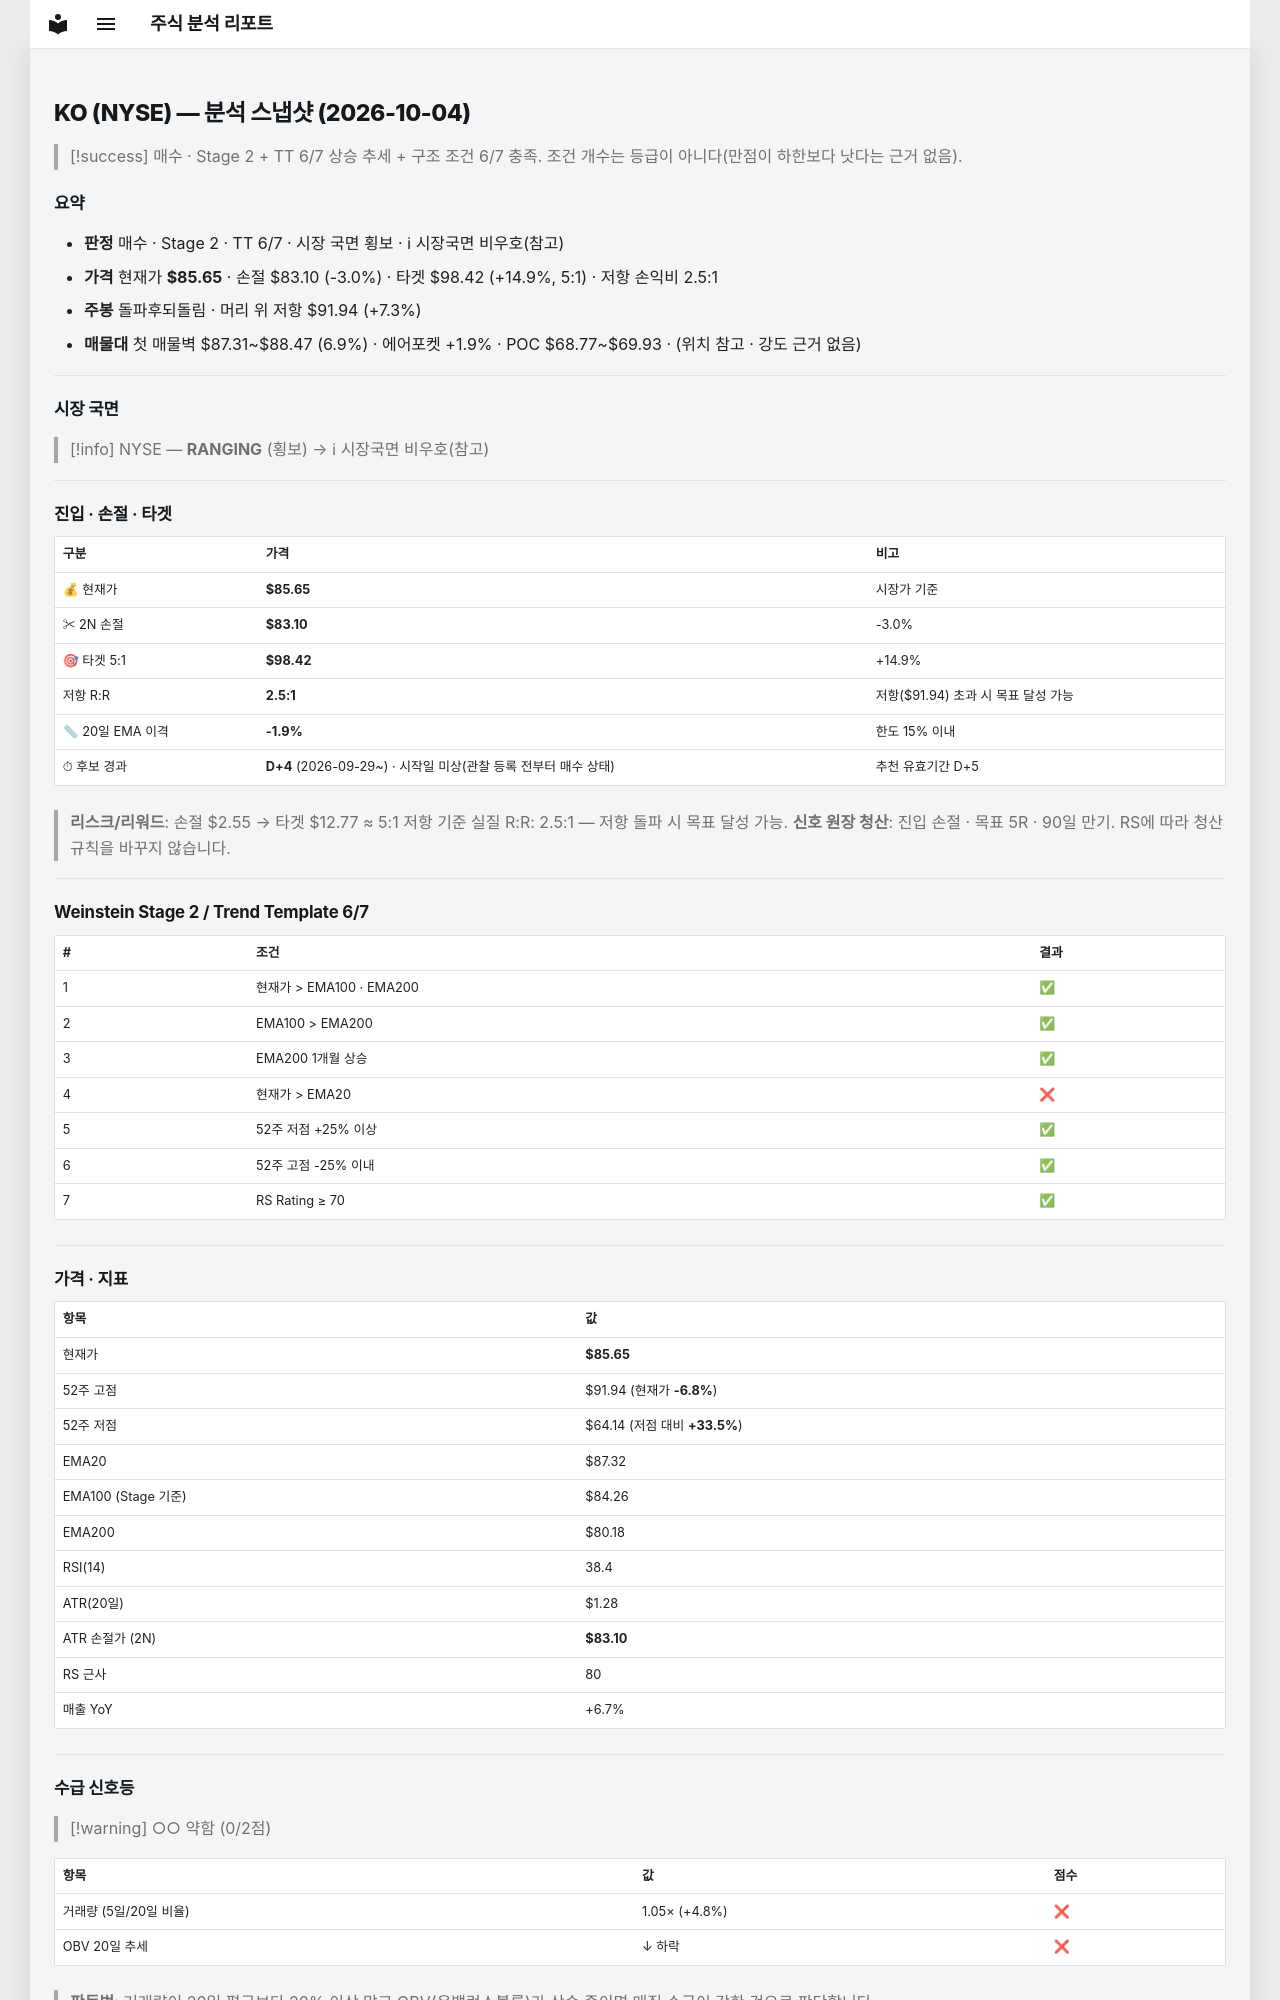

repository: soloandco/stock-reports · page: snapshots/KO-2026-10-04/index.html · generator: mkdocs

---
type: analysis-snapshot
title: KO 분석 스냅샷
ticker: KO
market: NYSE
created: 2026-10-04
updated: 2026-10-04
bar-date: 2026-10-02
verdict: 매수관찰
real-rr: 2.46
sma50-gap-pct: -1.9
candidate-days: 4
candidate-since: 2026-09-29
candidate-start-unknown: true
weekly-position: 돌파후되돌림
weekly-overhead-price: 91.94
weekly-overhead-pct: 7.3
stage: 2
trend-template-score: 6
tt-max: 7
ma-set: ema-20-100-200
price: 85.6500015258789
stop-price: 83.09603081489446
market-regime: RANGING
supply-demand-score: 0/2
supply-demand-label: 약함
status: tracking
tags:
  - stock-agent
  - watchlist
  - KO
  - analysis
related:
  - "[[analysis-template]]"
---

# KO (NYSE) — 분석 스냅샷 (2026-10-04)

> [!success] 매수 · Stage 2 + TT 6/7
> 상승 추세 + 구조 조건 6/7 충족. 조건 개수는 등급이 아니다(만점이 하한보다 낫다는 근거 없음).

## 요약

- **판정** 매수 · Stage 2 · TT 6/7 · 시장 국면 횡보 · ℹ 시장국면 비우호(참고)
- **가격** 현재가 **$85.65** · 손절 $83.10 (-3.0%) · 타겟 $98.42 (+14.9%, 5:1) · 저항 손익비 2.5:1
- **주봉** 돌파후되돌림 · 머리 위 저항 $91.94 (+7.3%)
- **매물대** 첫 매물벽 $87.31~$88.47 (6.9%) · 에어포켓 +1.9% · POC $68.77~$69.93 · (위치 참고 · 강도 근거 없음)

---

## 시장 국면

> [!info] NYSE — **RANGING** (횡보) → ℹ 시장국면 비우호(참고)

---

## 진입 · 손절 · 타겟

| 구분 | 가격 | 비고 |
|------|------|------|
| 💰 현재가 | **$85.65** | 시장가 기준 |
| ✂ 2N 손절 | **$83.10** | -3.0% |
| 🎯 타겟 5:1 | **$98.42** | +14.9% |
| 저항 R:R | **2.5:1** | 저항($91.94) 초과 시 목표 달성 가능 |
| 📏 20일 EMA 이격 | **-1.9%** | 한도 15% 이내 |
| ⏱ 후보 경과 | **D+4** (2026-09-29~) · 시작일 미상(관찰 등록 전부터 매수 상태) | 추천 유효기간 D+5 |

> **리스크/리워드**: 손절 $2.55 → 타겟 $12.77 ≈ 5:1
> 저항 기준 실질 R:R: 2.5:1 — 저항 돌파 시 목표 달성 가능.
> **신호 원장 청산**: 진입 손절 · 목표 5R · 90일 만기. RS에 따라 청산 규칙을 바꾸지 않습니다.

---

## Weinstein Stage 2 / Trend Template 6/7

| # | 조건 | 결과 |
|---|------|------|
| 1 | 현재가 > EMA100 · EMA200 | ✅ |
| 2 | EMA100 > EMA200 | ✅ |
| 3 | EMA200 1개월 상승 | ✅ |
| 4 | 현재가 > EMA20 | ❌ |
| 5 | 52주 저점 +25% 이상 | ✅ |
| 6 | 52주 고점 -25% 이내 | ✅ |
| 7 | RS Rating ≥ 70 | ✅ |

---

## 가격 · 지표

| 항목 | 값 |
|------|---|
| 현재가 | **$85.65** |
| 52주 고점 | $91.94 (현재가 **-6.8%**) |
| 52주 저점 | $64.14 (저점 대비 **+33.5%**) |
| EMA20 | $87.32 |
| EMA100 (Stage 기준) | $84.26 |
| EMA200 | $80.18 |
| RSI(14) | 38.4 |
| ATR(20일) | $1.28 |
| ATR 손절가 (2N) | **$83.10** |
| RS 근사 | 80 |
| 매출 YoY | +6.7% |

---
## 수급 신호등

> [!warning] ○○ 약함 (0/2점)

| 항목 | 값 | 점수 |
|------|------|------|
| 거래량 (5일/20일 비율) | 1.05× (+4.8%) | ❌ |
| OBV 20일 추세 | ↓ 하락 | ❌ |

> **판독법**: 거래량이 20일 평균보다 20% 이상 많고 OBV(온밸런스볼륨)가 상승 중이면 매집 수급이 강한 것으로 판단합니다.

---
